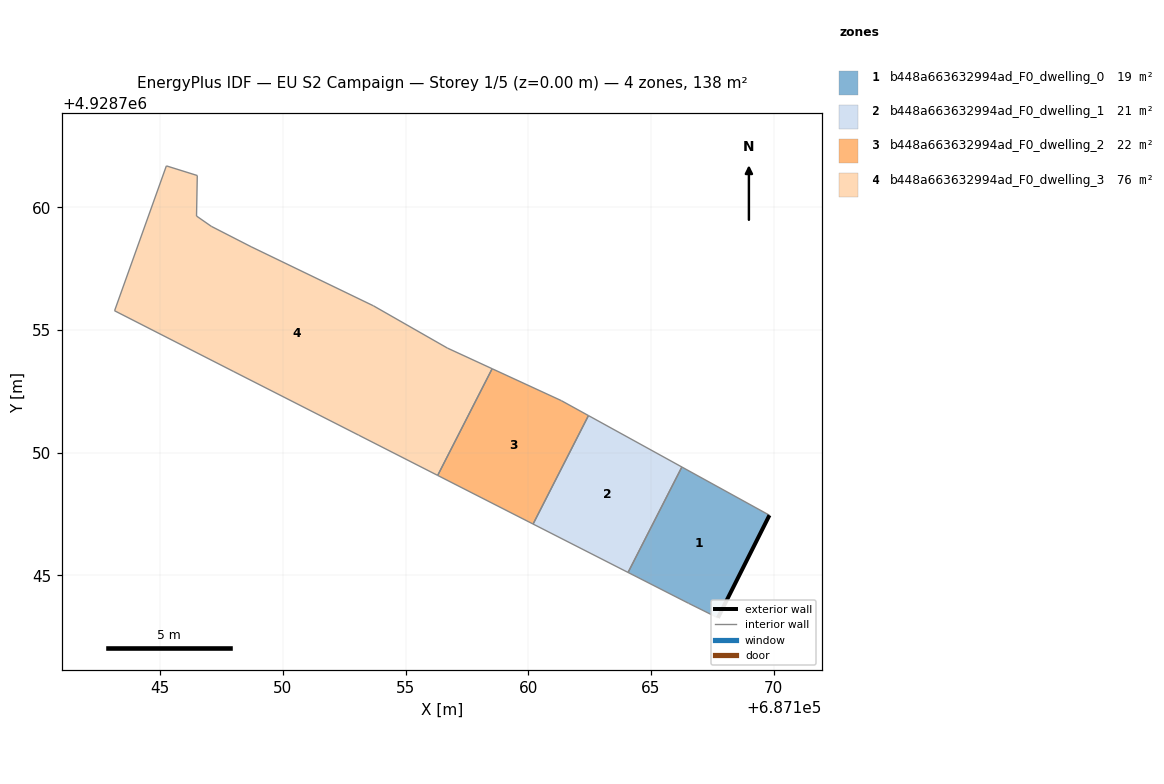
=== STOREY PLAN SPEC (per zone: floor XY polygon, exterior-wall plan segments, windows/doors) ===
zone 1: b448a663632994ad_F0_dwelling_0  (19.4 m²)
  floor: (687167.72, 4928743.27) (687169.82, 4928747.45) (687166.26, 4928749.42) (687164.06, 4928745.12) (687166.53, 4928743.86)
  exterior wall: (687169.82, 4928747.45) – (687167.72, 4928743.27)  [4.7 m]
  interior walls: 4
zone 2: b448a663632994ad_F0_dwelling_1  (21.2 m²)
  floor: (687164.06, 4928745.12) (687166.26, 4928749.42) (687162.45, 4928751.51) (687160.19, 4928747.09)
  interior walls: 4
zone 3: b448a663632994ad_F0_dwelling_2  (21.6 m²)
  floor: (687160.19, 4928747.09) (687162.45, 4928751.51) (687161.34, 4928752.12) (687158.53, 4928753.42) (687156.31, 4928749.07)
  interior walls: 5
zone 4: b448a663632994ad_F0_dwelling_3  (76.1 m²)
  floor: (687156.31, 4928749.07) (687158.53, 4928753.42) (687156.70, 4928754.26) (687153.69, 4928755.98) (687148.70, 4928758.39) (687147.08, 4928759.22) (687146.48, 4928759.64) (687146.51, 4928761.29) (687145.25, 4928761.68) (687143.14, 4928755.78) (687148.00, 4928753.30) (687153.09, 4928750.71)
  interior walls: 12

=== DERIVED (storey summary) ===
Building: EU S2 Campaign
Storey: 1 of 5  (floor level z = 0.00 m)
Storey gross floor area: 138.4 m²
Zones on this storey: 4
  - b448a663632994ad_F0_dwelling_0: floor 19.4 m²; exterior wall 4.7 m (14.0 m²); WWR 0.0%
  - b448a663632994ad_F0_dwelling_1: floor 21.2 m²
  - b448a663632994ad_F0_dwelling_2: floor 21.6 m²
  - b448a663632994ad_F0_dwelling_3: floor 76.1 m²
Zone adjacency (shared interzone walls):
  - b448a663632994ad_F0_dwelling_0 ↔ b448a663632994ad_F0_dwelling_1
  - b448a663632994ad_F0_dwelling_1 ↔ b448a663632994ad_F0_dwelling_2
  - b448a663632994ad_F0_dwelling_2 ↔ b448a663632994ad_F0_dwelling_3